12-way image classification set "dl_data" from GitHub (OpenhackHacker1/code); label vocabulary: axes, boots, carabiners, crampons, gloves, hardshell jackets, harnesses, helmets, insulated jackets, pulleys, rope, tents.

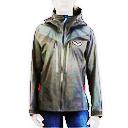
Label: hardshell jackets

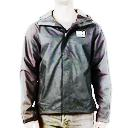
Label: hardshell jackets

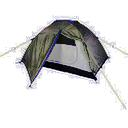
Label: tents

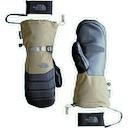
Label: gloves

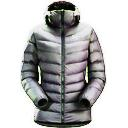
Label: insulated jackets

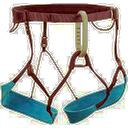
Label: harnesses
